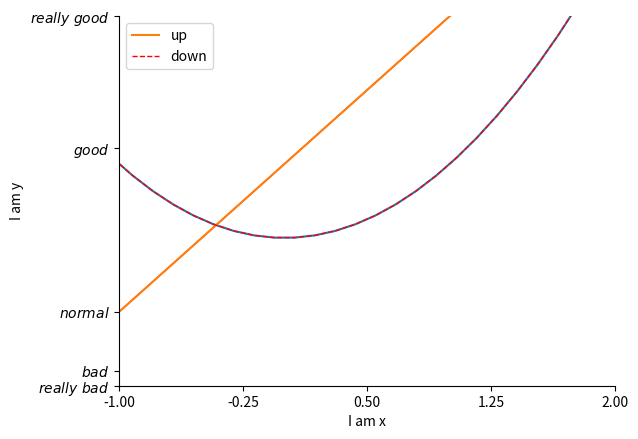

Source code (Python):
import matplotlib.pyplot as plt
import numpy as np

x = np.linspace(-3,3,50)
y1 = 2*x + 1
y2 = x**2

plt.figure()
plt.plot(x, y2)
plt.plot(x, y1, color='red', linewidth=1.0, linestyle='-')

plt.xlim((-1, 2))
plt.ylim((-2, 3))
plt.xlabel('I am x')
plt.ylabel('I am y')

new_ticks = np.linspace(-1,2,5)
print(new_ticks)
plt.xticks(new_ticks)
#plt.yticks(new_ticks)


plt.yticks([-2, -1.8, -1, 1.22, 3],
           [r'$really\ bad$', r'$bad$', r'$normal$', 
            r'$good$', r'$really\ good$'])


ax = plt.gca()
ax.spines['right'].set_color('none')
ax.spines['top'].set_color('none')


# set line syles
l1, = plt.plot(x, y1, label='linear line')
l2, = plt.plot(x, y2, color='red', linewidth=1.0, linestyle='--', label='square line')

#ax.yaxis.set_ticks_position('left')
#ax.spines['left'].set_position(('data', 0))
plt.legend(handles=[l1, l2], labels=['up', 'down'],  loc='best')
plt.show()



